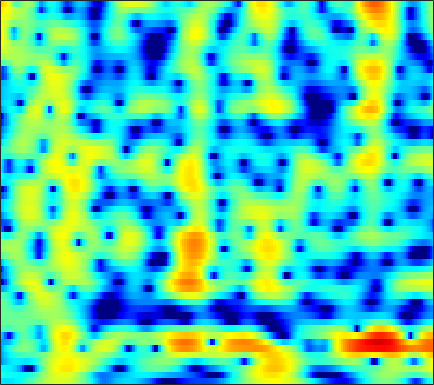

The table this chart was drawn from, first rows:
-5.5355, -5.5634, -5.5838, -5.5817, -5.5445, -5.4427, -5.2656, -5.0792, -4.7485, -4.3302, -3.8316, -3.4126, -2.8177, -2.2026, -1.7352, -1.1146, -0.50776, -0.070321, 0.47987, 0.99523, 1.4649, 1.7853, 2.17, 2.4934
-3.585, -3.689, -3.842, -4.013, -4.145, -4.321, -4.492, -4.605, -4.716, -4.759, -4.707, -4.587, -4.301, -3.867, -3.451, -2.796, -2.063, -1.485, -0.7016, 0.06608, 0.7932, 1.302, 1.92, 2.461
-4.81, -4.771, -4.774, -4.869, -5.025, -5.374, -5.92, -6.502, -7.578, -9.123, -11.43, -14.04, -20.43, -30.53, -18.4, -11.84, -7.945, -5.785, -3.493, -1.658, -0.1466, 0.8144, 1.917, 2.836
-8.982, -7.98, -6.926, -6.139, -5.692, -5.29, -5.069, -5.007, -5.058, -5.188, -5.361, -5.464, -5.482, -5.293, -4.969, -4.311, -3.447, -2.718, -1.702, -0.6953, 0.2621, 0.9362, 1.765, 2.502
-8.252, -7.374, -6.273, -5.286, -4.646, -3.938, -3.369, -3.017, -2.651, -2.378, -2.181, -2.089, -1.976, -1.889, -1.822, -1.718, -1.572, -1.413, -1.123, -0.7108, -0.1782, 0.2889, 0.9662, 1.667
-8.117, -6.791, -5.293, -4.035, -3.271, -2.356, -1.59, -1.09, -0.553, -0.1474, 0.06821, 0.1084, -0.009698, -0.3597, -0.7835, -1.6, -2.76, -3.887, -5.673, -7.322, -7.238, -5.718, -3.065, -0.6811
-7.915, -7.749, -7.616, -7.288, -6.777, -5.666, -4.324, -3.299, -2.096, -1.204, -0.6469, -0.4405, -0.4534, -0.7431, -1.139, -1.896, -2.877, -3.746, -4.943, -5.811, -5.63, -4.606, -2.579, -0.4258
-5.963, -7.428, -10.17, -13.75, -14.46, -10.91, -7.172, -5.121, -3.207, -2.034, -1.449, -1.339, -1.581, -2.321, -3.194, -4.727, -6.564, -7.727, -8.053, -6.667, -4.498, -2.837, -0.8075, 0.9728
-1.66, -1.851, -2.08, -2.197, -2.166, -1.954, -1.568, -1.268, -0.9357, -0.7537, -0.7545, -0.9112, -1.379, -2.194, -3.022, -4.447, -6.075, -7.093, -7.362, -6.026, -3.958, -2.424, -0.6234, 0.8788
-0.9761, -0.9228, -0.8699, -0.8261, -0.7963, -0.7328, -0.6742, -0.6441, -0.6081, -0.5837, -0.6042, -0.6571, -0.7798, -0.9434, -1.076, -1.236, -1.327, -1.323, -1.182, -0.8859, -0.4546, -0.08046, 0.4378, 0.9351
-0.8455, -0.8397, -0.8593, -0.8988, -0.9333, -0.9746, -1.002, -1.008, -0.984, -0.9192, -0.8324, -0.7516, -0.6245, -0.4708, -0.3412, -0.1689, 0.009714, 0.1535, 0.3527, 0.5529, 0.7478, 0.8835, 1.032, 1.135
-0.5916, -0.7684, -1.052, -1.373, -1.631, -1.954, -2.231, -2.359, -2.404, -2.289, -2.01, -1.697, -1.195, -0.6545, -0.2558, 0.246, 0.6946, 0.9822, 1.302, 1.541, 1.692, 1.755, 1.766, 1.692
-0.3996, -0.815, -1.466, -2.257, -2.958, -4.087, -5.391, -6.386, -7.372, -7.252, -5.943, -4.613, -2.842, -1.303, -0.3383, 0.7136, 1.518, 1.983, 2.426, 2.701, 2.825, 2.828, 2.723, 2.495
-1.516, -1.965, -2.561, -3.246, -3.91, -5.153, -7.092, -9.25, -13.07, -13.65, -8.857, -5.741, -2.699, -0.5483, 0.6573, 1.855, 2.649, 3.031, 3.303, 3.349, 3.231, 3.055, 2.747, 2.375
-7.638, -7.834, -6.966, -5.65, -4.738, -3.794, -3.118, -2.698, -2.136, -1.408, -0.4211, 0.4169, 1.484, 2.398, 2.938, 3.418, 3.574, 3.472, 3.045, 2.291, 1.255, 0.3829, -0.6715, -1.26
-16.2, -15.95, -11.56, -7.788, -5.646, -3.448, -1.752, -0.7069, 0.4363, 1.408, 2.234, 2.74, 3.29, 3.667, 3.808, 3.758, 3.425, 2.942, 1.917, 0.3179, -2.126, -4.869, -11.28, -23.17
-10.44, -9.566, -8.067, -6.352, -5.05, -3.412, -1.991, -1.065, -0.01582, 0.8474, 1.503, 1.862, 2.201, 2.378, 2.393, 2.262, 1.961, 1.617, 0.9992, 0.2218, -0.6738, -1.343, -2.023, -2.196
-13.1, -10.48, -7.843, -5.768, -4.484, -3.041, -1.863, -1.142, -0.3716, 0.1959, 0.5505, 0.7114, 0.7952, 0.7433, 0.6343, 0.449, 0.2325, 0.08154, -0.09115, -0.1835, -0.1931, -0.1313, 0.05304, 0.3687
-7.25, -6.006, -4.424, -3.053, -2.179, -1.23, -0.498, -0.1, 0.238, 0.335, 0.2307, 0.02944, -0.4132, -1.022, -1.534, -2.236, -2.813, -3.055, -3.019, -2.597, -1.868, -1.218, -0.3073, 0.5748
-1.627, -1.159, -0.5152, 0.06807, 0.4508, 0.8468, 1.075, 1.122, 1.004, 0.6481, 0.03495, -0.6339, -1.833, -3.415, -4.935, -7.516, -10.77, -13.19, -13.02, -9.529, -6.264, -4.255, -2.067, -0.3246
0.6718, 0.8773, 1.125, 1.342, 1.466, 1.566, 1.548, 1.434, 1.102, 0.5585, -0.2929, -1.153, -2.604, -4.494, -6.2, -8.821, -11.62, -13.19, -13.07, -10.71, -7.721, -5.613, -3.143, -1.071
0.5687, 0.5481, 0.5567, 0.6409, 0.7469, 0.9027, 1.032, 1.069, 0.9651, 0.6106, -0.03665, -0.7298, -2.025, -3.766, -5.374, -8.043, -11.31, -13.85, -14.77, -11.52, -7.768, -5.344, -2.681, -0.5457
-2.831, -3.368, -3.87, -3.87, -3.468, -2.553, -1.509, -0.8057, -0.07528, 0.2987, 0.3319, 0.1032, -0.5667, -1.641, -2.754, -4.665, -6.922, -8.481, -8.96, -7.102, -4.502, -2.721, -0.6868, 0.953
-9.441, -11.46, -16.28, -23.66, -16.47, -9.797, -5.924, -3.924, -2.021, -0.7249, 0.0585, 0.3612, 0.4958, 0.3305, 0.07265, -0.3601, -0.8096, -1.05, -1.147, -0.9423, -0.4967, -0.04885, 0.6086, 1.297
-11.22, -11.03, -10.92, -10.23, -9.045, -6.865, -4.604, -3.102, -1.424, -0.1177, 0.8203, 1.309, 1.735, 1.905, 1.909, 1.774, 1.518, 1.272, 0.9024, 0.5095, 0.1165, -0.1482, -0.405, -0.4691
-9.526, -8.124, -6.582, -5.165, -4.146, -2.777, -1.44, -0.4953, 0.6402, 1.596, 2.33, 2.763, 3.122, 3.274, 3.248, 3.021, 2.595, 2.129, 1.29, 0.1748, -1.276, -2.643, -4.827, -7.093
-6.52, -5.714, -4.579, -3.421, -2.549, -1.412, -0.3255, 0.4452, 1.366, 2.135, 2.75, 3.088, 3.366, 3.448, 3.365, 3.063, 2.517, 1.944, 0.9258, -0.4267, -2.192, -3.867, -6.692, -10.11
-6.261, -5.862, -5.034, -3.994, -3.106, -1.898, -0.742, 0.05698, 1.004, 1.79, 2.41, 2.734, 3.016, 3.085, 3.005, 2.712, 2.201, 1.676, 0.8045, -0.2463, -1.427, -2.324, -3.406, -4.125
-10.32, -10.34, -8.829, -6.567, -4.9, -2.93, -1.28, -0.2454, 0.8989, 1.81, 2.495, 2.87, 3.195, 3.302, 3.256, 3.002, 2.542, 2.042, 1.182, 0.08413, -1.222, -2.307, -3.784, -4.934
-15.82, -17.29, -11.99, -7.698, -5.409, -3.089, -1.321, -0.2599, 0.8885, 1.783, 2.434, 2.817, 3.15, 3.325, 3.342, 3.206, 2.872, 2.47, 1.678, 0.534, -1.093, -2.776, -6.086, -12.2
-5.393, -5.656, -5.459, -4.742, -4.038, -3.033, -2.069, -1.407, -0.645, -0.04861, 0.4141, 0.6725, 0.9459, 1.178, 1.314, 1.467, 1.526, 1.497, 1.296, 0.8873, 0.2229, -0.4238, -1.391, -2.196
-3.941, -4.577, -5.198, -5.438, -5.347, -4.918, -4.314, -3.862, -3.406, -3.176, -3.149, -3.272, -3.405, -3.35, -3.03, -2.276, -1.329, -0.6381, 0.1711, 0.7749, 1.19, 1.405, 1.628, 1.836
-5.091, -6.87, -9.638, -11.93, -11.84, -9.68, -7.498, -6.356, -5.521, -5.488, -6.337, -7.685, -10.79, -14.93, -13.68, -8.551, -4.762, -2.735, -0.7408, 0.7109, 1.801, 2.43, 3.093, 3.592
-4.58, -6.389, -9.53, -12.46, -12.22, -9.29, -6.713, -5.404, -4.41, -4.154, -4.694, -5.486, -6.959, -7.944, -7.524, -5.627, -3.438, -2.026, -0.452, 0.824, 1.873, 2.554, 3.314, 3.914
-2.691, -3.02, -3.343, -3.451, -3.297, -2.823, -2.189, -1.728, -1.26, -1.038, -1.018, -1.144, -1.338, -1.54, -1.612, -1.624, -1.551, -1.485, -1.311, -0.9641, -0.3269, 0.3346, 1.346, 2.307
-3.342, -2.801, -2.108, -1.448, -0.9664, -0.3664, 0.1763, 0.5285, 0.894, 1.103, 1.176, 1.106, 0.8556, 0.4117, -0.08154, -0.9979, -2.35, -3.729, -6.263, -9.073, -8.724, -6.186, -2.88, -0.4203
-6.502, -5.107, -3.584, -2.301, -1.488, -0.5527, 0.2158, 0.6837, 1.167, 1.499, 1.63, 1.62, 1.398, 0.9543, 0.437, -0.5529, -1.969, -3.392, -5.798, -8.137, -7.979, -6.06, -3.248, -1.005
-9.022, -7.479, -5.704, -4.191, -3.2, -2.045, -1.071, -0.4575, 0.2102, 0.7114, 1.032, 1.163, 1.195, 1.039, 0.8181, 0.3807, -0.1732, -0.6201, -1.147, -1.441, -1.374, -1.087, -0.4653, 0.2578
-10.07, -8.928, -7.337, -5.814, -4.731, -3.433, -2.305, -1.565, -0.7204, -0.05285, 0.4862, 0.7786, 1.058, 1.195, 1.212, 1.145, 0.994, 0.8574, 0.6737, 0.5299, 0.4704, 0.5027, 0.63, 0.8437
-12.97, -11.33, -9.086, -7.053, -5.722, -4.207, -2.943, -2.131, -1.198, -0.4002, 0.3029, 0.7425, 1.231, 1.597, 1.775, 1.891, 1.846, 1.723, 1.446, 1.087, 0.7275, 0.5125, 0.3536, 0.4124
-17.38, -13.06, -9.314, -6.817, -5.418, -4.045, -3.031, -2.427, -1.711, -0.9409, -0.1198, 0.553, 1.405, 2.145, 2.563, 2.878, 2.884, 2.646, 2.003, 0.9668, -0.4539, -1.648, -2.833, -2.694
-8.498, -7.41, -6.011, -4.919, -4.389, -4.135, -4.422, -4.938, -5.65, -5.539, -3.997, -2.317, -0.1866, 1.514, 2.454, 3.254, 3.552, 3.427, 2.733, 1.298, -1.22, -4.318, -11.53, -10.01
-6.543, -6, -5.454, -5.188, -5.288, -5.889, -7.322, -9.236, -13.8, -19.21, -11.56, -7.279, -3.571, -1.137, 0.1775, 1.394, 2.11, 2.368, 2.349, 1.974, 1.358, 0.8631, 0.4623, 0.6415
-7.112, -6.582, -6.059, -5.772, -5.713, -5.863, -6.213, -6.547, -6.873, -6.703, -5.872, -4.929, -3.509, -2.182, -1.295, -0.2869, 0.5066, 0.9716, 1.443, 1.773, 2.002, 2.149, 2.338, 2.55
-7.168, -6.697, -6.152, -5.696, -5.392, -5.083, -4.852, -4.71, -4.538, -4.317, -4.004, -3.744, -3.316, -2.775, -2.32, -1.612, -0.8331, -0.2346, 0.5566, 1.287, 1.916, 2.314, 2.743, 3.06
-7.362, -7.141, -6.606, -5.856, -5.256, -4.496, -3.901, -3.588, -3.358, -3.376, -3.632, -3.952, -4.508, -4.973, -5.037, -4.492, -3.251, -2.112, -0.6014, 0.7151, 1.788, 2.423, 3.067, 3.497
-11.13, -11.99, -10.33, -7.516, -5.721, -3.904, -2.701, -2.157, -1.871, -2.103, -2.932, -4.011, -6.374, -10.75, -16.89, -15.27, -7.643, -4.319, -1.345, 0.6854, 2.103, 2.865, 3.552, 3.931
-10.26, -11.84, -9.457, -5.957, -3.938, -2.012, -0.7661, -0.1985, 0.1237, 0.009247, -0.5308, -1.237, -2.492, -3.862, -4.535, -4.25, -2.716, -1.322, 0.3401, 1.655, 2.582, 3.037, 3.344, 3.333
-1.442, -1.596, -1.399, -0.8372, -0.3221, 0.3379, 0.8613, 1.129, 1.313, 1.297, 1.12, 0.8856, 0.5364, 0.2607, 0.1539, 0.1978, 0.4662, 0.7674, 1.192, 1.56, 1.772, 1.784, 1.553, 0.9847
1.632, 1.517, 1.429, 1.418, 1.448, 1.503, 1.546, 1.562, 1.536, 1.44, 1.274, 1.125, 0.8876, 0.6455, 0.4846, 0.3241, 0.2212, 0.1789, 0.1871, 0.1915, 0.1331, -0.002011, -0.3673, -1.038
3.22, 2.984, 2.636, 2.272, 2.017, 1.722, 1.49, 1.351, 1.187, 1.024, 0.8074, 0.6058, 0.2522, -0.2136, -0.6099, -1.145, -1.611, -1.852, -1.964, -1.854, -1.614, -1.435, -1.301, -1.376
4.471, 3.94, 3.093, 2.15, 1.443, 0.6455, 0.1624, 0.02733, 0.07614, 0.2048, 0.2297, 0.07607, -0.3888, -1.217, -2.11, -3.681, -5.505, -6.628, -6.939, -5.649, -3.885, -2.703, -1.477, -0.6409
5.26, 4.337, 2.684, 0.4413, -1.688, -4.872, -6.418, -5.302, -2.998, -1.294, -0.3337, -0.07352, -0.2896, -1.145, -2.271, -4.647, -8.621, -13.52, -15.85, -8.828, -4.667, -2.632, -0.7329, 0.5561
4.825, 3.946, 2.302, -0.04582, -2.4, -6.231, -8.206, -6.505, -3.598, -1.617, -0.4957, -0.0679, 0.005094, -0.3926, -0.944, -1.901, -2.877, -3.397, -3.561, -2.985, -2.01, -1.212, -0.2473, 0.5383
4.09, 3.719, 2.97, 2.025, 1.272, 0.3881, -0.1465, -0.2567, -0.127, 0.1262, 0.2949, 0.316, 0.1653, -0.1946, -0.5717, -1.137, -1.692, -2.036, -2.284, -2.29, -2.086, -1.842, -1.475, -1.157
4.092, 4.079, 3.835, 3.417, 3.049, 2.548, 2.104, 1.832, 1.544, 1.31, 1.068, 0.8062, 0.3387, -0.3063, -0.9119, -1.874, -2.945, -3.717, -4.458, -4.739, -4.516, -4.178, -3.692, -3.37
5.026, 4.989, 4.691, 4.155, 3.651, 2.939, 2.289, 1.907, 1.579, 1.397, 1.253, 1.078, 0.6289, -0.1682, -1.074, -2.832, -5.389, -7.997, -12.32, -12.98, -9.534, -7.42, -5.646, -4.777
6.251, 5.923, 5.158, 3.995, 2.849, 1.008, -0.8788, -1.816, -1.771, -0.6988, 0.4028, 0.9983, 1.316, 1.061, 0.4679, -0.8937, -2.982, -5.019, -7.743, -8.408, -6.727, -5.41, -4.26, -3.813
